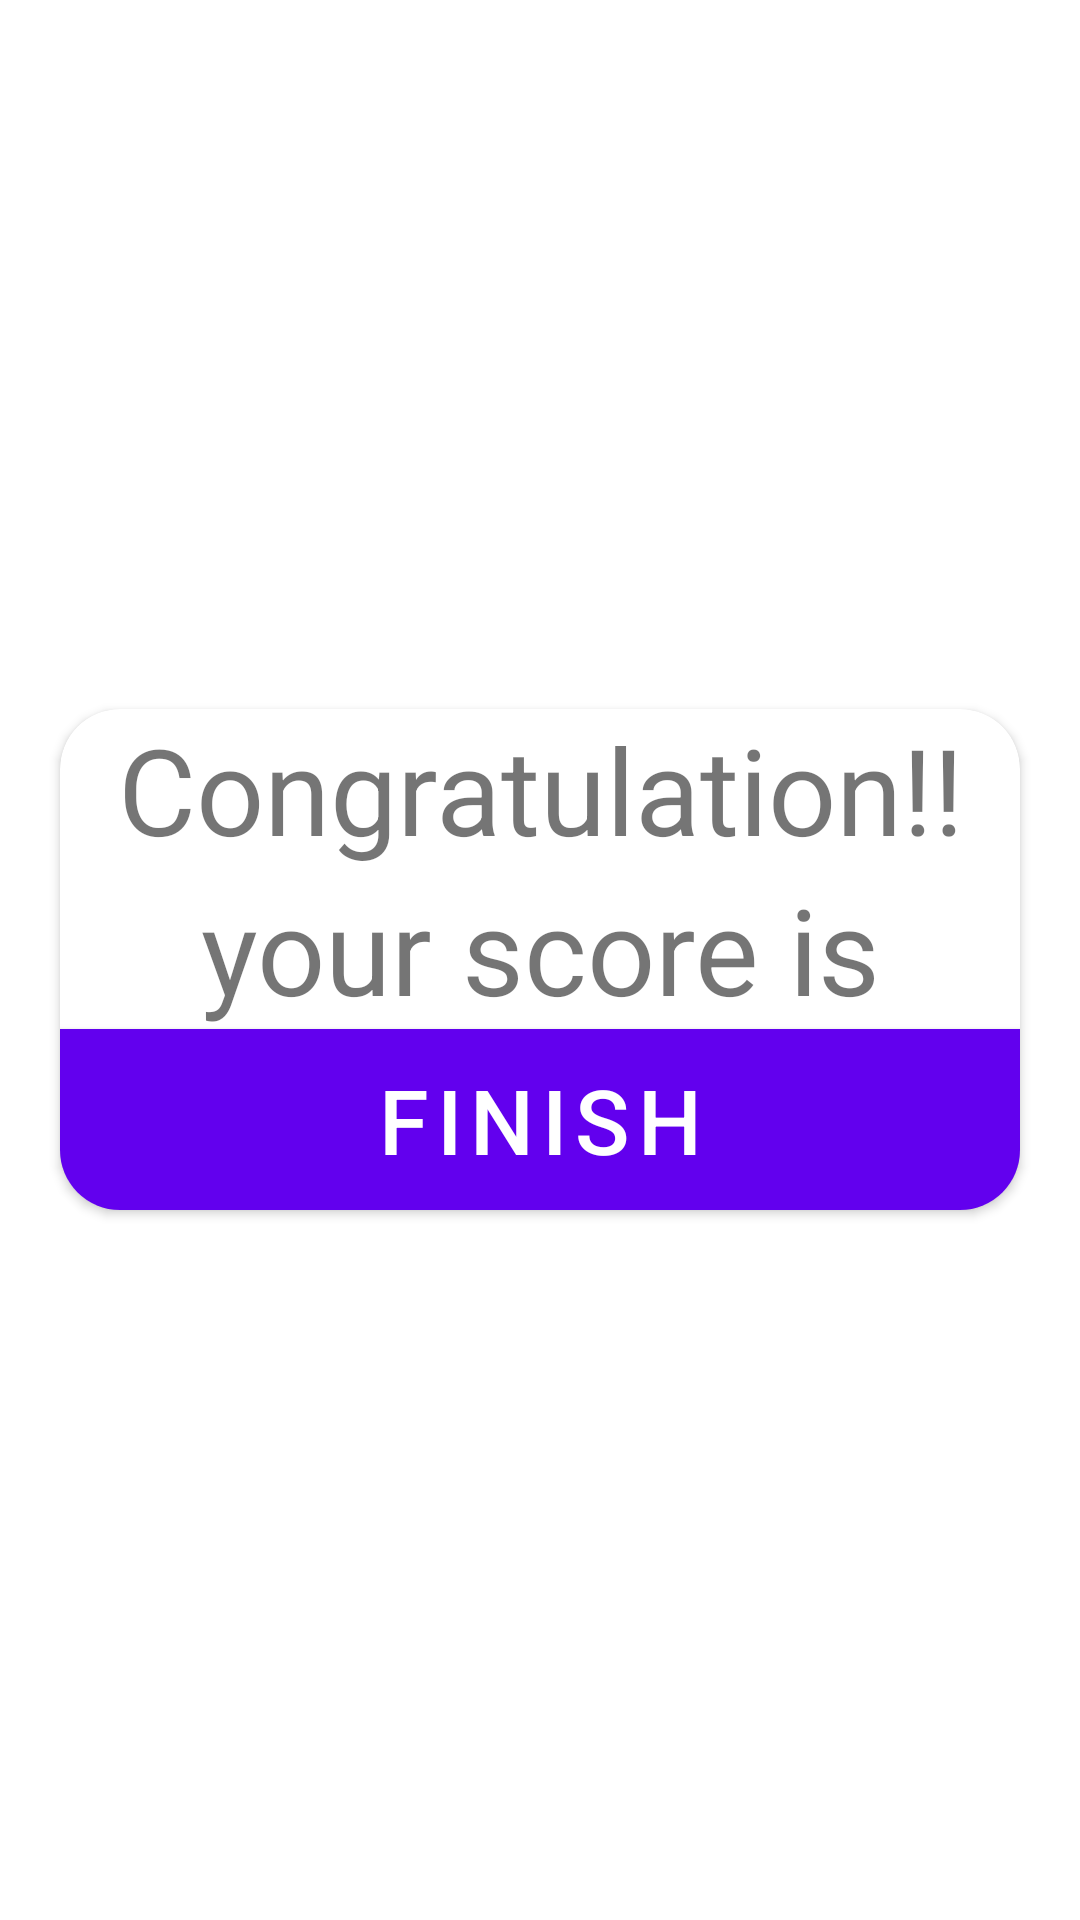

Write the Android layout XML for this screen, with the resource values it uses.
<!-- AndroidManifest.xml: application theme Theme.QuizApp30 -->
<!-- res/layout/activity_result.xml -->
<?xml version="1.0" encoding="utf-8"?>
<LinearLayout xmlns:android="http://schemas.android.com/apk/res/android"
    xmlns:app="http://schemas.android.com/apk/res-auto"
    xmlns:tools="http://schemas.android.com/tools"
    android:layout_width="match_parent"
    android:layout_height="match_parent"
    android:orientation="vertical"
    android:gravity="center"
    android:background="@drawable/photo"
    tools:context=".result">

    <androidx.cardview.widget.CardView
        android:layout_width="match_parent"
        android:layout_height="wrap_content"
        android:layout_marginStart="20sp"
        android:layout_marginEnd="20sp"
        app:cardCornerRadius="20sp">
        <LinearLayout
            android:layout_width="match_parent"
            android:layout_height="wrap_content"
            android:orientation="vertical">
            <TextView
                android:id="@+id/tv"
                android:layout_width="match_parent"
                android:layout_height="wrap_content"
                android:text="Congratulation!!"
                android:textSize="40sp"
                android:gravity="center"/>
            <TextView
                android:id="@+id/tv1"
                android:layout_width="match_parent"
                android:layout_height="wrap_content"
                android:text="your score is"
                android:textSize="40sp"
                android:gravity="center"
                />

            <Button
                android:id="@+id/last_button"
                android:layout_width="match_parent"
                android:layout_height="wrap_content"
                android:text="Finish"
                android:textSize="30sp"
                android:background="@drawable/my_own_button"/>
        </LinearLayout>
    </androidx.cardview.widget.CardView>

</LinearLayout>
<!-- resources referenced by this layout -->
<resources>
  <!-- drawable my_own_button (drawable) -->
  <?xml version="1.0" encoding="utf-8"?>
  <shape xmlns:android="http://schemas.android.com/apk/res/android" android:shape="rectangle">
      <solid android:color="#F7FBCB">
  
      </solid>
      <stroke android:color="@color/cardview_light_background">
  
      </stroke>
  
  
  
  </shape>
  <style name="Theme.QuizApp30" parent="Theme.MaterialComponents.DayNight.DarkActionBar">
          
          <item name="colorPrimary">@color/purple_500</item>
          <item name="colorPrimaryVariant">@color/purple_700</item>
          <item name="colorOnPrimary">@color/white</item>
          
          <item name="colorSecondary">@color/teal_200</item>
          <item name="colorSecondaryVariant">@color/teal_700</item>
          <item name="colorOnSecondary">@color/black</item>
          
          <item name="android:statusBarColor" tools:targetApi="l">?attr/colorPrimaryVariant</item>
          
      </style>
  <!-- not gathered from this repository: default colours our renderer supplied (Android Studio template values) -->
  <color name="purple_500">#FF6200EE</color>
  <color name="purple_700">#FF3700B3</color>
  <color name="teal_200">#FF03DAC5</color>
  <color name="teal_700">#FF018786</color>
  <color name="black">#FF000000</color>
  <color name="white">#FFFFFFFF</color>
</resources>
